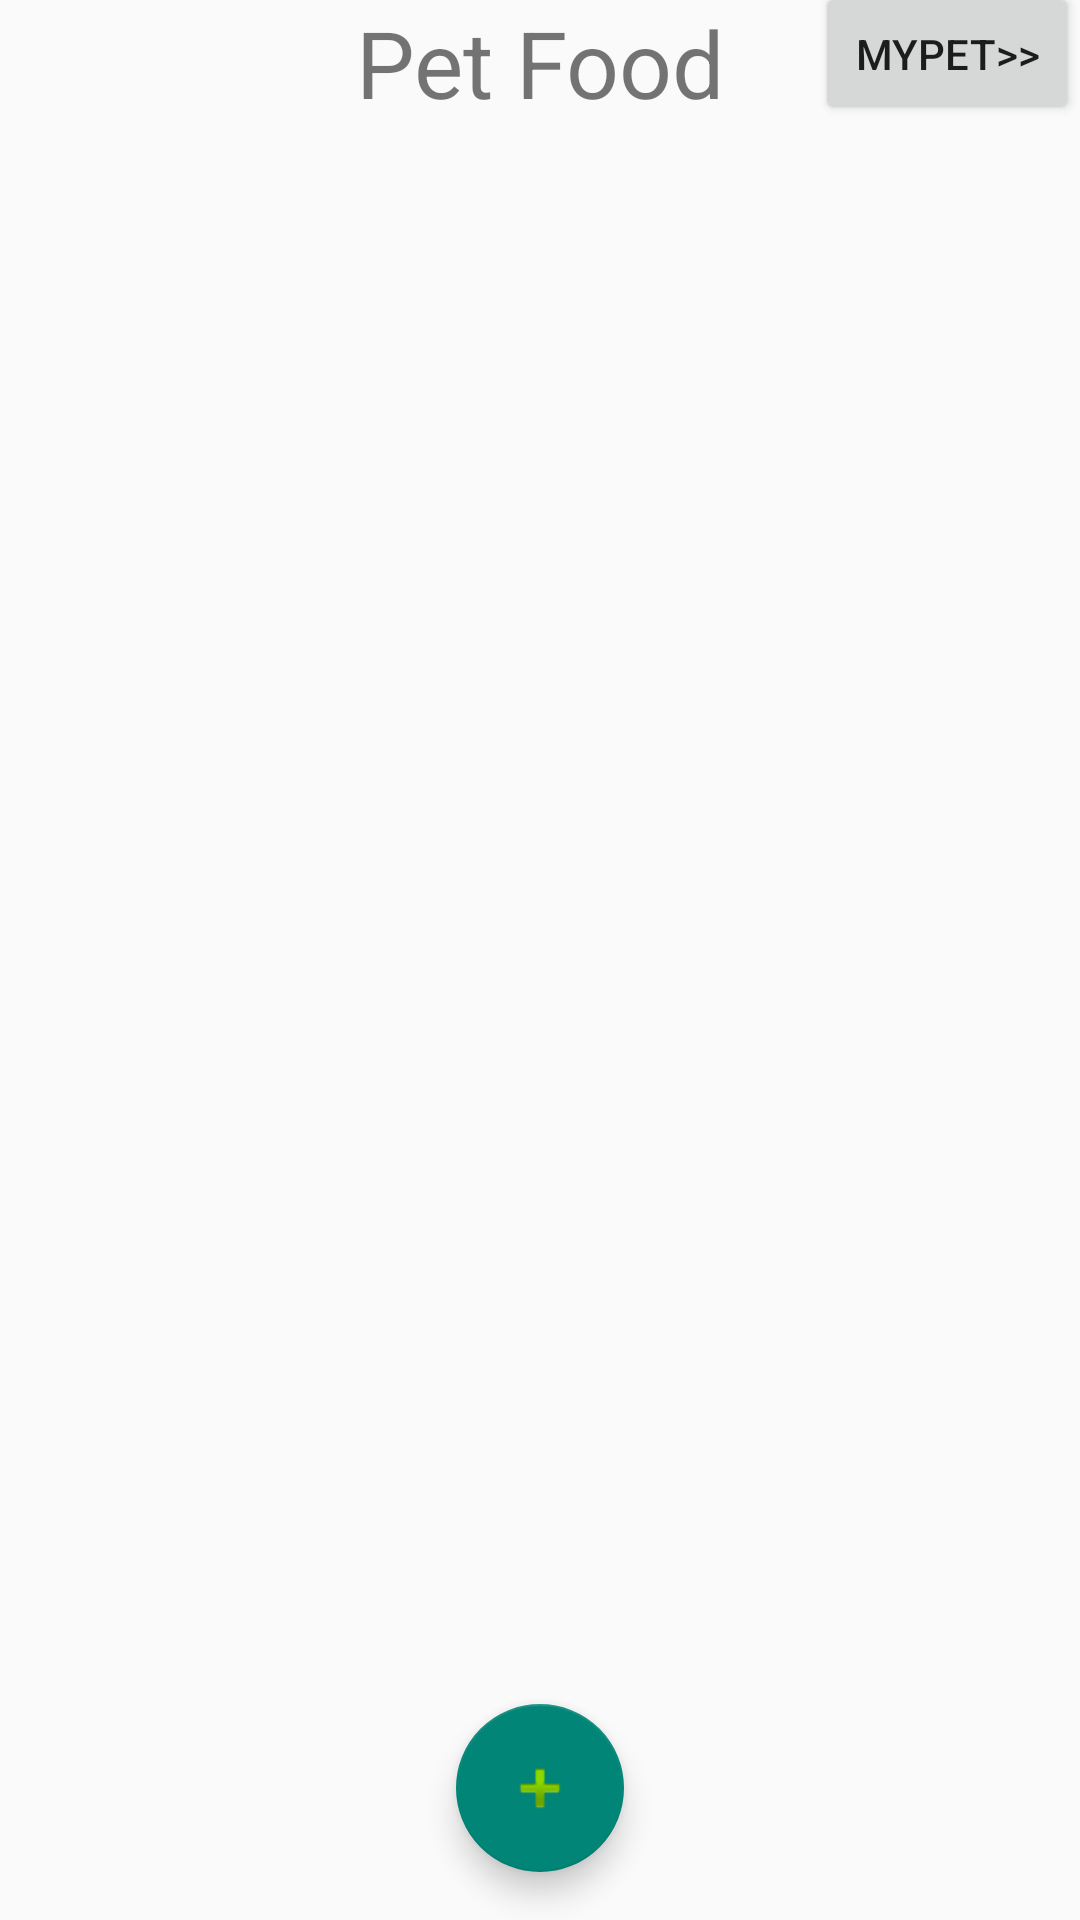

Write the Android layout XML for this screen, with the resource values it uses.
<!-- AndroidManifest.xml: application theme Theme.TinyPaws -->
<!-- res/layout/fragment_food_recycler_view.xml -->
<?xml version="1.0" encoding="utf-8"?>
<androidx.constraintlayout.widget.ConstraintLayout xmlns:android="http://schemas.android.com/apk/res/android"
    xmlns:app="http://schemas.android.com/apk/res-auto"
    xmlns:tools="http://schemas.android.com/tools"
    android:id="@+id/food_recycler_view"
    android:layout_width="match_parent"
    android:layout_height="match_parent">
    tools:context=".fragments.mypet.FooodRecyclerViewFragment"

    <androidx.recyclerview.widget.RecyclerView
        android:id="@+id/pet_food_list"
        android:layout_width="match_parent"
        android:layout_height="wrap_content"
        android:layout_marginLeft="16dp"
        android:layout_marginTop="16dp"
        android:layout_marginRight="16dp"
        android:scrollbars="vertical"
        app:layoutManager="LinearLayoutManager"
        app:layout_constraintEnd_toEndOf="parent"
        app:layout_constraintHorizontal_bias="0.0"
        app:layout_constraintStart_toStartOf="parent"
        app:layout_constraintTop_toBottomOf="@+id/pet_food_list_title"
        tools:context=".fragments.home.FoodRecyclerViewFragment"
        tools:listitem="@layout/card_pet_food_list" />

    <com.google.android.material.floatingactionbutton.FloatingActionButton
        android:id="@+id/pet_food_add_fab"
        android:layout_width="wrap_content"
        android:layout_height="wrap_content"
        android:layout_marginBottom="16dp"
        app:layout_constraintBottom_toBottomOf="parent"
        app:layout_constraintEnd_toEndOf="parent"
        app:layout_constraintStart_toStartOf="parent"
        app:srcCompat="@android:drawable/ic_input_add" />

    <TextView
        android:id="@+id/pet_food_list_title"
        android:layout_width="wrap_content"
        android:layout_height="wrap_content"
        android:text="Pet Food"
        android:textSize="15pt"
        app:layout_constraintEnd_toEndOf="parent"
        app:layout_constraintStart_toStartOf="parent"
        app:layout_constraintTop_toTopOf="parent" />

    <Button
        android:id="@+id/food_go_my_pet_button"
        android:layout_width="wrap_content"
        android:layout_height="wrap_content"
        android:layout_marginStart="30dp"
        android:text="MyPet>>"
        app:layout_constraintBottom_toBottomOf="@+id/pet_food_list_title"
        app:layout_constraintStart_toEndOf="@+id/pet_food_list_title" />
</androidx.constraintlayout.widget.ConstraintLayout>
<!-- res/layout/card_pet_food_list.xml (included above) -->
<?xml version="1.0" encoding="utf-8"?>
<androidx.cardview.widget.CardView
    xmlns:android="http://schemas.android.com/apk/res/android"
    xmlns:app="http://schemas.android.com/apk/res-auto"
    android:layout_width="match_parent"
    android:layout_height="wrap_content"
    android:id="@+id/pet_food_card"
    app:cardCornerRadius="15dp"
    android:layout_margin="10dp"
    android:clickable="true"
    app:cardElevation="7dp">

    <androidx.constraintlayout.widget.ConstraintLayout
        android:layout_width="wrap_content"
        android:layout_height="wrap_content">


        <ImageView
            android:id="@+id/card_pet_food_photo"
            android:layout_width="70dp"
            android:layout_height="70dp"
            app:layout_constraintStart_toStartOf="parent"
            app:layout_constraintTop_toTopOf="parent"
            app:srcCompat="@drawable/ic_baseline_shopping_bag_24" />

        <TextView
            android:id="@+id/card_pet_food_foodId"
            android:layout_width="wrap_content"
            android:layout_height="wrap_content"
            android:text="#0001"
            app:layout_constraintEnd_toEndOf="parent"
            app:layout_constraintTop_toTopOf="parent" />

        <TextView
            android:id="@+id/card_pet_food_name"
            android:layout_width="209dp"
            android:layout_height="wrap_content"
            android:text="food name"
            app:layout_constraintEnd_toStartOf="@+id/card_pet_food_foodId"
            app:layout_constraintStart_toEndOf="@id/card_pet_food_photo"
            app:layout_constraintTop_toTopOf="parent" />

        <TextView
            android:id="@+id/card_pet_food_brand"
            android:layout_width="209dp"
            android:layout_height="wrap_content"
            android:text="brand"
            app:layout_constraintStart_toStartOf="@+id/card_pet_food_name"
            app:layout_constraintTop_toBottomOf="@+id/card_pet_food_name" />

        <TextView
            android:id="@+id/card_pet_food_calorie"
            android:layout_width="209dp"
            android:layout_height="wrap_content"
            android:text="unit calorie"
            app:layout_constraintStart_toStartOf="@+id/card_pet_food_brand"
            app:layout_constraintTop_toBottomOf="@+id/card_pet_food_brand" />

    </androidx.constraintlayout.widget.ConstraintLayout>

</androidx.cardview.widget.CardView>
<!-- resources referenced by this layout -->
<resources>
  <style name="Theme.TinyPaws" parent="Theme.MaterialComponents.DayNight.DarkActionBar.Bridge">
          
          <item name="colorPrimary">@color/purple_500</item>
          <item name="colorPrimaryVariant">@color/purple_700</item>
          <item name="colorOnPrimary">@color/white</item>
          
          <item name="colorSecondary">@color/teal_200</item>
          <item name="colorSecondaryVariant">@color/teal_700</item>
          <item name="colorOnSecondary">@color/black</item>
          
          <item name="android:statusBarColor" tools:targetApi="l">?attr/colorPrimaryVariant</item>
          
      </style>
  <color name="purple_500">#FF6200EE</color>
  <color name="purple_700">#FF3700B3</color>
  <color name="white">#FFFFFFFF</color>
  <color name="teal_200">#FF03DAC5</color>
  <color name="teal_700">#FF018786</color>
  <color name="black">#FF000000</color>
</resources>
